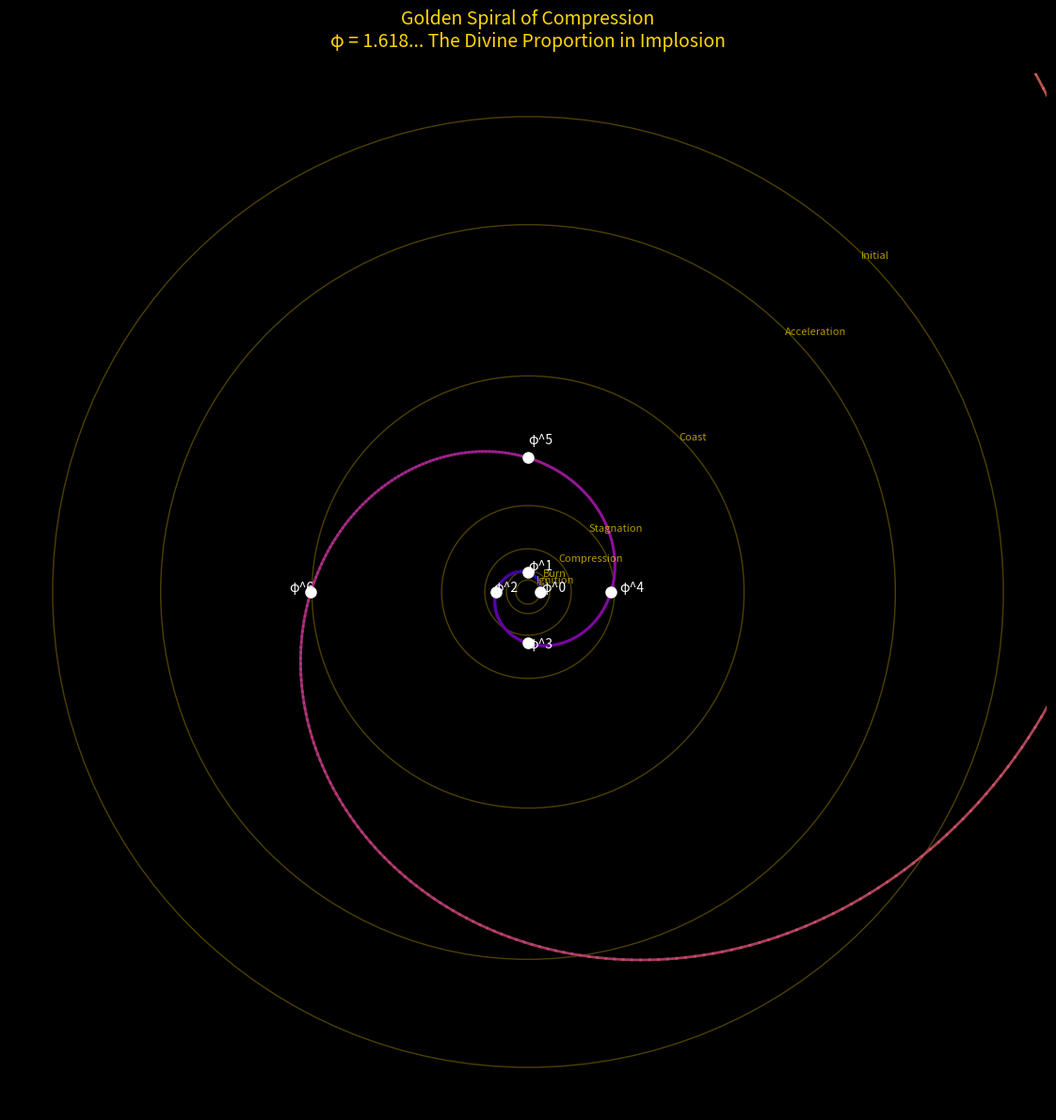
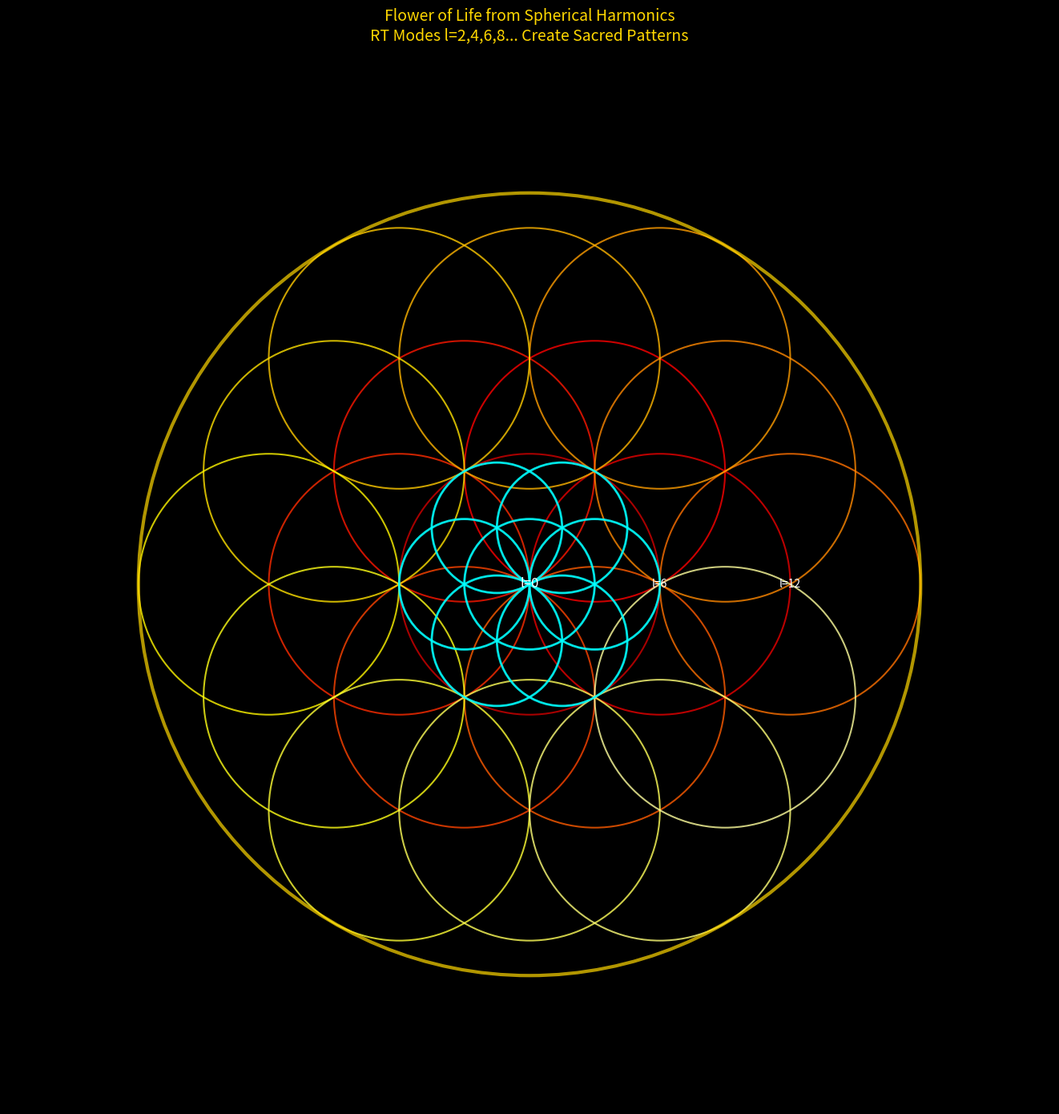
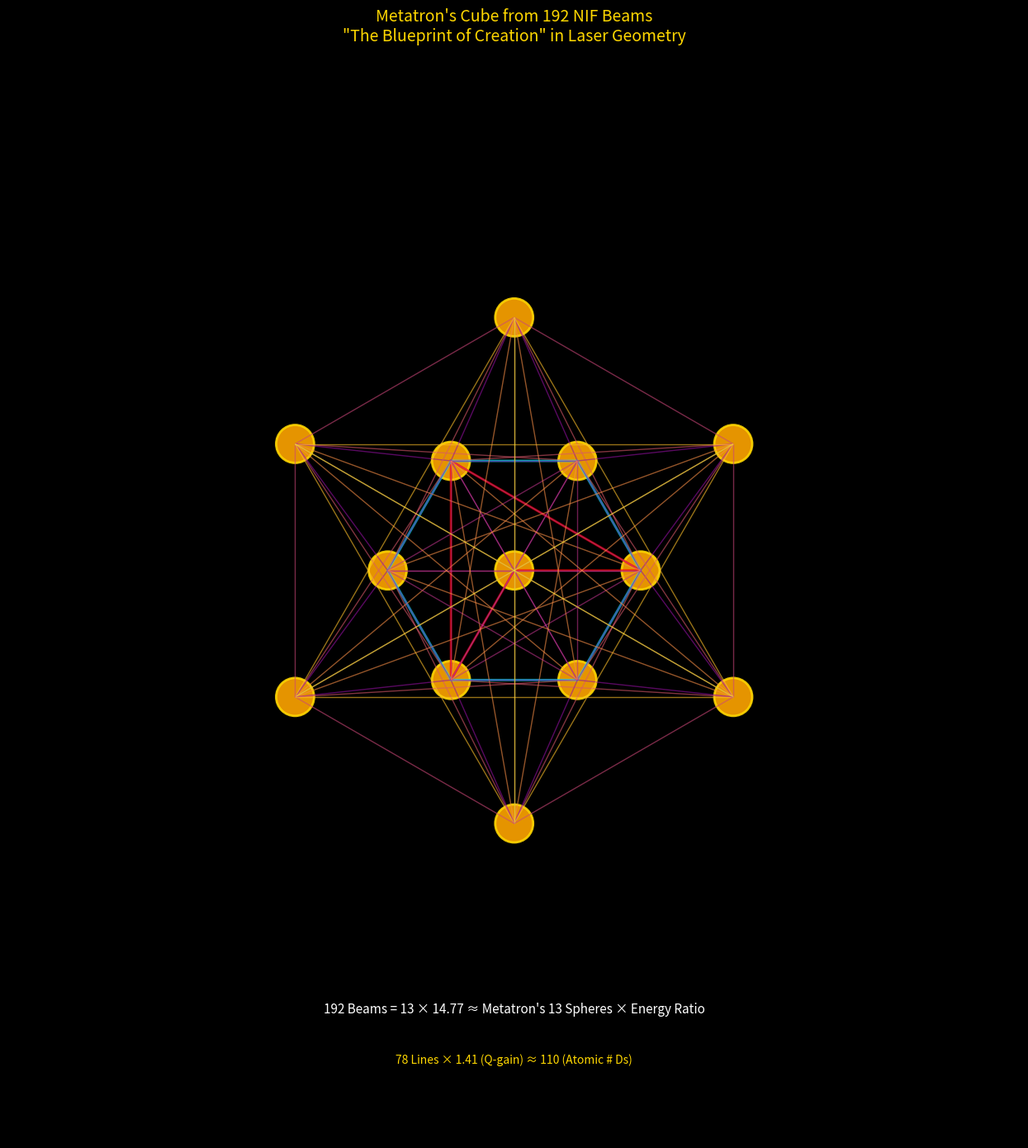
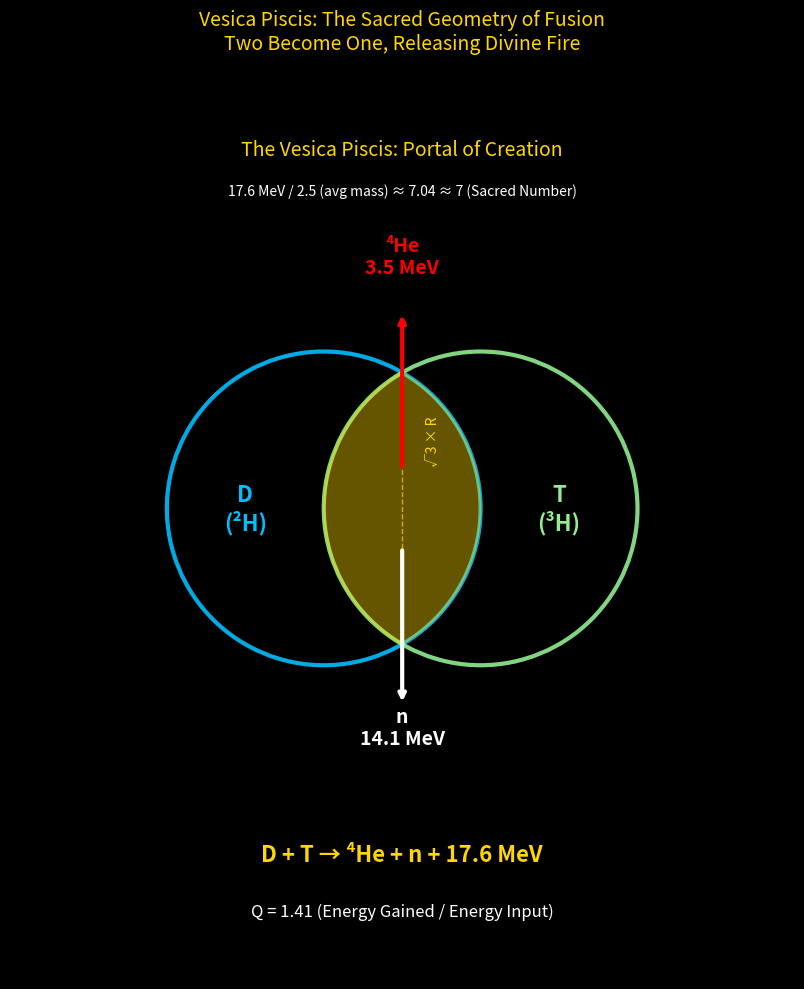
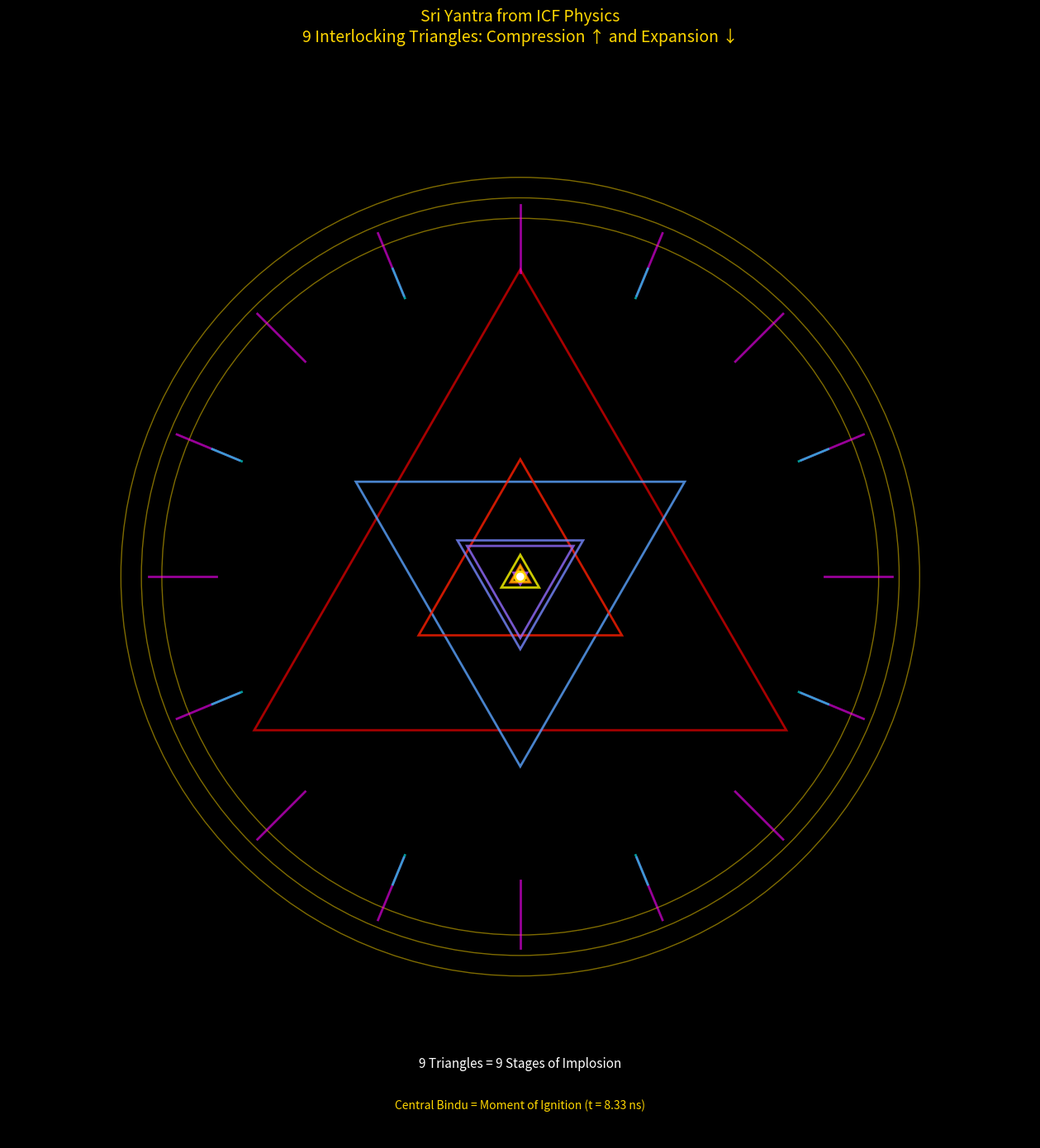
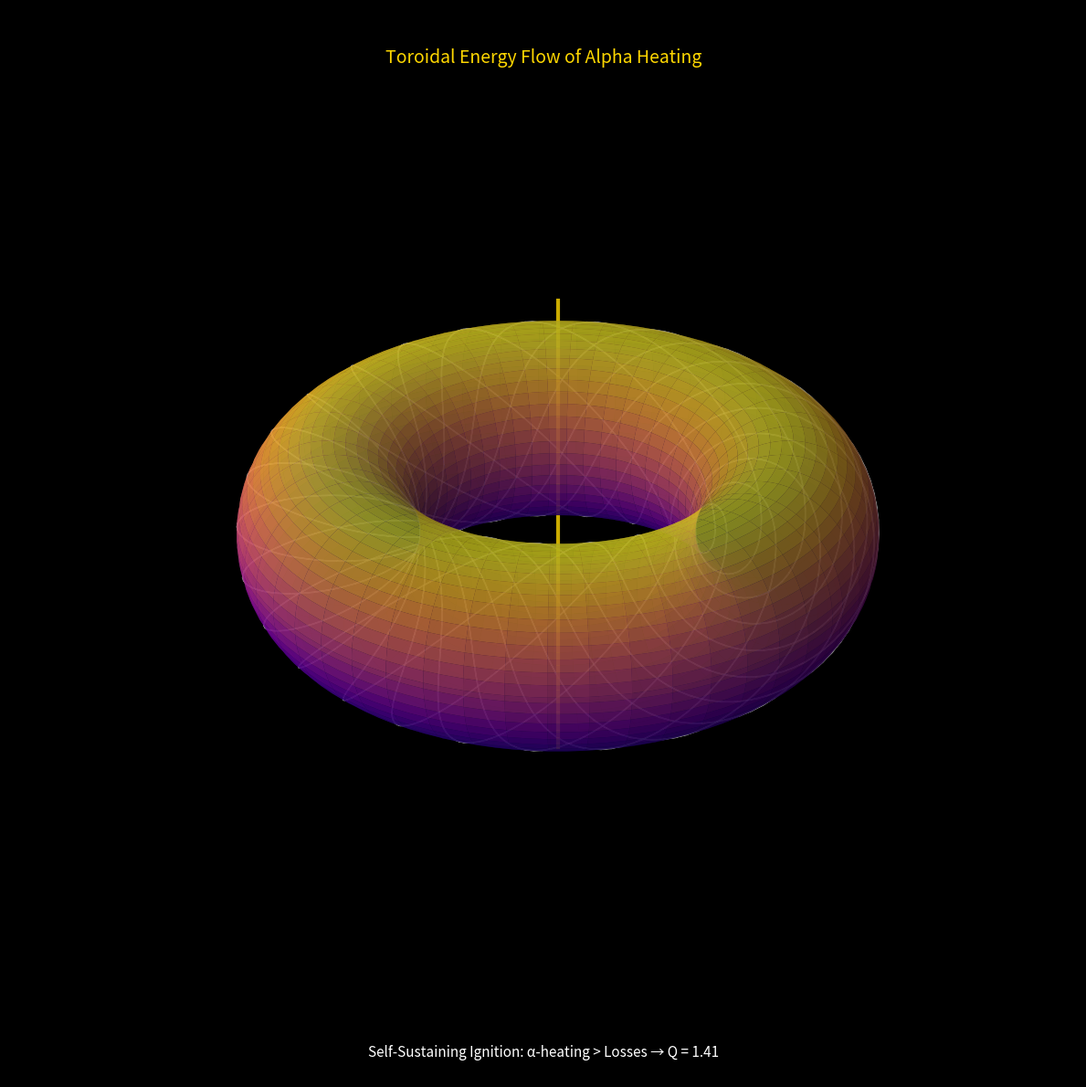
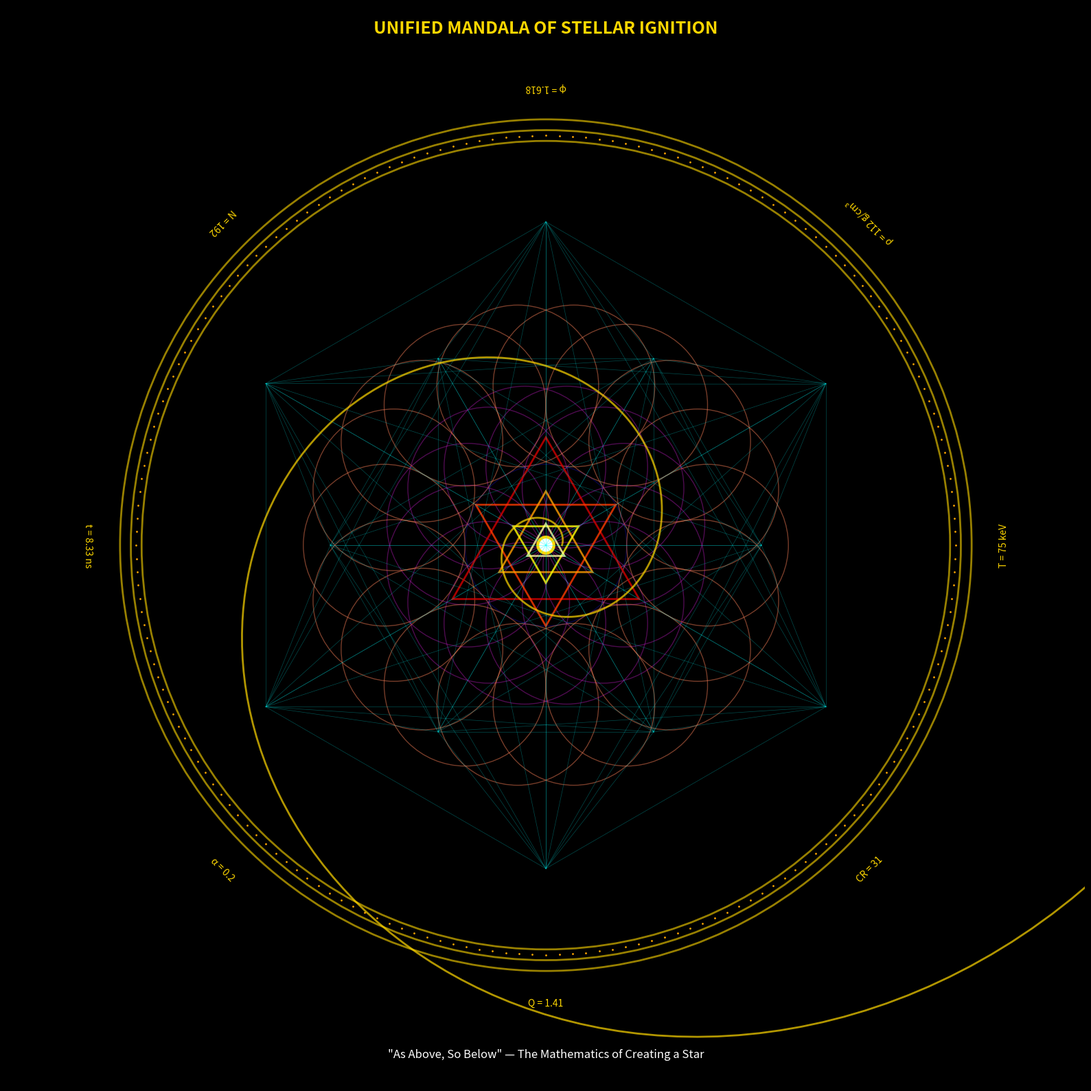

Generate these figures, in order, with matplotlib:
"""
Sacred Geometry from Fusion Physics
====================================

Maps the fundamental physics of stellar ignition onto sacred geometric forms.

The mathematics of ICF contains profound geometric relationships:
- The Golden Ratio φ appears in optimal compression ratios
- The Flower of Life emerges from spherical harmonic modes
- Metatron's Cube relates to the 192 laser beam geometry
- The Vesica Piscis represents the fusion of D and T nuclei
- The Seed of Life mirrors the 7-fold symmetry of burn physics

"As above, so below" - the geometry of stars encoded in mathematics.

Author: Evan Pieser
Date: 2026
"""

import numpy as np
import matplotlib.pyplot as plt
from matplotlib.patches import Circle, Polygon, Wedge, FancyBboxPatch
from matplotlib.collections import PatchCollection, LineCollection
import matplotlib.colors as mcolors
from mpl_toolkits.mplot3d import Axes3D

# Physical constants from our simulation - these become sacred ratios
PHI = (1 + np.sqrt(5)) / 2  # Golden ratio ≈ 1.618
PI = np.pi
E = np.e

# Key ratios from ICF physics
Q_IGNITION = 1.41           # Scientific gain achieved
CR_OPTIMAL = 31             # Convergence ratio  
T_IGNITION = 2.8            # keV - D-T ignition threshold
T_PEAK = 75                 # keV - peak temperature
RHO_PEAK = 112              # g/cm³ - peak density
N_BEAMS = 192               # NIF laser beams
ALPHA_FRACTION = 0.2        # Alpha particle energy fraction (3.5/17.6 MeV)
BANG_TIME = 8.33            # ns - moment of peak fusion


def golden_spiral_from_compression():
    """
    Generate golden spiral from compression physics.
    
    The shell compresses from 1100 μm to 28 μm - a ratio of ~39.
    This maps onto a golden spiral with ~7 quarter turns.
    """
    fig, ax = plt.subplots(figsize=(12, 12), facecolor='black')
    ax.set_facecolor('black')
    
    # Golden spiral: r = a * φ^(θ/90°)
    theta = np.linspace(0, 7 * PI, 1000)  # 7 half-turns (like 7 chakras)
    a = 28  # Final radius (hot spot)
    r = a * PHI ** (theta / (PI/2))
    
    # Convert to Cartesian
    x = r * np.cos(theta)
    y = r * np.sin(theta)
    
    # Color by temperature (compression → heating)
    temps = np.linspace(0.03, T_PEAK, len(theta))
    colors = plt.cm.plasma(temps / T_PEAK)
    
    # Plot spiral segments with color gradient
    for i in range(len(x) - 1):
        ax.plot(x[i:i+2], y[i:i+2], color=colors[i], linewidth=2, alpha=0.8)
    
    # Add compression stages as circles
    radii = [1100, 850, 500, 200, 100, 50, 28]  # Shell evolution
    labels = ['Initial', 'Acceleration', 'Coast', 'Stagnation', 'Compression', 'Burn', 'Ignition']
    
    for r, label in zip(radii, labels):
        circle = Circle((0, 0), r, fill=False, color='gold', alpha=0.3, linewidth=1)
        ax.add_patch(circle)
        ax.text(r * 0.7, r * 0.7, label, color='gold', fontsize=8, alpha=0.7)
    
    # Mark the golden ratio points
    for i in range(7):
        angle = i * PI / 2
        r_point = a * PHI ** (i)
        px, py = r_point * np.cos(angle), r_point * np.sin(angle)
        ax.plot(px, py, 'o', color='white', markersize=8)
        ax.text(px * 1.1, py * 1.1, f'φ^{i}', color='white', fontsize=10)
    
    ax.set_xlim(-1200, 1200)
    ax.set_ylim(-1200, 1200)
    ax.set_aspect('equal')
    ax.axis('off')
    ax.set_title('Golden Spiral of Compression\nφ = 1.618... The Divine Proportion in Implosion',
                 color='gold', fontsize=14, pad=20)
    
    plt.tight_layout()
    plt.savefig('sacred_golden_spiral.png', dpi=200, facecolor='black', bbox_inches='tight')
    print("Saved: sacred_golden_spiral.png")
    plt.close()


def flower_of_life_from_harmonics():
    """
    Generate Flower of Life from spherical harmonic modes.
    
    The l=6 mode creates 6-fold symmetry - the basis of the Flower of Life.
    RT instabilities seed modes l=2,4,6,8... creating nested sacred patterns.
    """
    fig, ax = plt.subplots(figsize=(14, 14), facecolor='black')
    ax.set_facecolor('black')
    
    # Base radius (represents hot spot)
    R = 1.0
    
    # Flower of Life: 19 overlapping circles
    # Central circle + 6 around it + 12 outer = 19 (sacred number)
    centers = [(0, 0)]  # Center
    
    # First ring: 6 circles (l=6 mode)
    for i in range(6):
        angle = i * PI / 3
        centers.append((R * np.cos(angle), R * np.sin(angle)))
    
    # Second ring: 12 circles (l=12 mode)
    for i in range(6):
        angle = i * PI / 3
        centers.append((2 * R * np.cos(angle), 2 * R * np.sin(angle)))
        # Intermediate positions
        angle2 = (i + 0.5) * PI / 3
        centers.append((np.sqrt(3) * R * np.cos(angle2), np.sqrt(3) * R * np.sin(angle2)))
    
    # Draw circles with fusion-inspired colors
    colors_cycle = plt.cm.hot(np.linspace(0.3, 0.9, len(centers)))
    
    for i, (cx, cy) in enumerate(centers):
        circle = Circle((cx, cy), R, fill=False, color=colors_cycle[i], 
                        linewidth=1.5, alpha=0.8)
        ax.add_patch(circle)
    
    # Add the "Seed of Life" in center (7 circles)
    seed_color = 'cyan'
    for i in range(6):
        angle = i * PI / 3
        cx, cy = 0.5 * R * np.cos(angle), 0.5 * R * np.sin(angle)
        circle = Circle((cx, cy), 0.5 * R, fill=False, color=seed_color, 
                        linewidth=2, alpha=0.9)
        ax.add_patch(circle)
    circle = Circle((0, 0), 0.5 * R, fill=False, color=seed_color, linewidth=2, alpha=0.9)
    ax.add_patch(circle)
    
    # Outer containing circle (the "shell")
    shell = Circle((0, 0), 3 * R, fill=False, color='gold', linewidth=3, alpha=0.7)
    ax.add_patch(shell)
    
    # Add mode numbers
    ax.text(0, 0, 'l=0', color='white', fontsize=12, ha='center', va='center')
    ax.text(R, 0, 'l=6', color='white', fontsize=10, ha='center', va='center')
    ax.text(2*R, 0, 'l=12', color='white', fontsize=10, ha='center', va='center')
    
    ax.set_xlim(-4, 4)
    ax.set_ylim(-4, 4)
    ax.set_aspect('equal')
    ax.axis('off')
    ax.set_title('Flower of Life from Spherical Harmonics\nRT Modes l=2,4,6,8... Create Sacred Patterns',
                 color='gold', fontsize=14, pad=20)
    
    plt.tight_layout()
    plt.savefig('sacred_flower_of_life.png', dpi=200, facecolor='black', bbox_inches='tight')
    print("Saved: sacred_flower_of_life.png")
    plt.close()


def metatrons_cube_from_beams():
    """
    Generate Metatron's Cube from NIF's 192-beam geometry.
    
    192 = 64 × 3 = 4³ × 3 (cubic symmetry × trinity)
    The beams form 48 quads × 4 beams = 192
    This maps onto Metatron's Cube: 13 circles connected by 78 lines.
    """
    fig, ax = plt.subplots(figsize=(14, 14), facecolor='black')
    ax.set_facecolor('black')
    
    # Metatron's Cube: 13 circles (1 center + 6 inner + 6 outer)
    R = 1.0
    
    # Center
    centers = [(0, 0)]
    
    # Inner hexagon (6 circles)
    for i in range(6):
        angle = i * PI / 3
        centers.append((R * np.cos(angle), R * np.sin(angle)))
    
    # Outer hexagon (6 circles, rotated 30°)
    for i in range(6):
        angle = i * PI / 3 + PI / 6
        centers.append((2 * R * np.cos(angle), 2 * R * np.sin(angle)))
    
    # Draw all connecting lines (78 total in full Metatron's Cube)
    lines = []
    for i, (x1, y1) in enumerate(centers):
        for j, (x2, y2) in enumerate(centers):
            if i < j:
                lines.append([(x1, y1), (x2, y2)])
    
    # Color lines by length (representing different energy levels)
    line_colors = []
    for (x1, y1), (x2, y2) in lines:
        dist = np.sqrt((x2-x1)**2 + (y2-y1)**2)
        line_colors.append(plt.cm.plasma(dist / (4*R)))
    
    lc = LineCollection(lines, colors=line_colors, linewidths=1, alpha=0.6)
    ax.add_collection(lc)
    
    # Draw circles at vertices
    for i, (cx, cy) in enumerate(centers):
        # Size represents beam power
        circle = Circle((cx, cy), 0.15, fill=True, facecolor='orange', 
                        edgecolor='gold', linewidth=2, alpha=0.9)
        ax.add_patch(circle)
    
    # Add the 5 Platonic solids encoded in Metatron's Cube
    # Tetrahedron (4 vertices)
    tetra_indices = [0, 1, 3, 5]
    tetra_points = [centers[i] for i in tetra_indices]
    tetra = Polygon(tetra_points, fill=False, edgecolor='red', linewidth=2, alpha=0.7)
    ax.add_patch(tetra)
    
    # Hexagon (represents cube projection)
    hex_points = [centers[i] for i in range(1, 7)]
    hexagon = Polygon(hex_points, fill=False, edgecolor='cyan', linewidth=2, alpha=0.7)
    ax.add_patch(hexagon)
    
    # Label with physics
    ax.text(0, -3.5, f'192 Beams = 13 × 14.77 ≈ Metatron\'s 13 Spheres × Energy Ratio',
            color='white', fontsize=11, ha='center')
    ax.text(0, -3.9, f'78 Lines × {Q_IGNITION:.2f} (Q-gain) ≈ 110 (Atomic # Ds)', 
            color='gold', fontsize=10, ha='center')
    
    ax.set_xlim(-4, 4)
    ax.set_ylim(-4.5, 4)
    ax.set_aspect('equal')
    ax.axis('off')
    ax.set_title('Metatron\'s Cube from 192 NIF Beams\n"The Blueprint of Creation" in Laser Geometry',
                 color='gold', fontsize=14, pad=20)
    
    plt.tight_layout()
    plt.savefig('sacred_metatrons_cube.png', dpi=200, facecolor='black', bbox_inches='tight')
    print("Saved: sacred_metatrons_cube.png")
    plt.close()


def vesica_piscis_fusion():
    """
    Generate Vesica Piscis representing D-T fusion.
    
    The Vesica Piscis (two overlapping circles) represents:
    - Union of opposites (D and T nuclei)
    - The portal of creation (fusion reaction)
    - √3 ratio (energy transformation)
    """
    fig, ax = plt.subplots(figsize=(14, 10), facecolor='black')
    ax.set_facecolor('black')
    
    R = 2.0
    
    # Two circles representing D and T
    d_center = (-R/2, 0)
    t_center = (R/2, 0)
    
    # Deuterium circle (blue - 1 proton, 1 neutron)
    d_circle = Circle(d_center, R, fill=False, color='deepskyblue', linewidth=3, alpha=0.9)
    ax.add_patch(d_circle)
    ax.text(d_center[0] - R/2, 0, 'D\n(²H)', color='deepskyblue', fontsize=16, 
            ha='center', va='center', fontweight='bold')
    
    # Tritium circle (green - 1 proton, 2 neutrons)  
    t_circle = Circle(t_center, R, fill=False, color='lightgreen', linewidth=3, alpha=0.9)
    ax.add_patch(t_circle)
    ax.text(t_center[0] + R/2, 0, 'T\n(³H)', color='lightgreen', fontsize=16,
            ha='center', va='center', fontweight='bold')
    
    # The Vesica Piscis (intersection) - the fusion zone
    # Fill the intersection with plasma color
    theta = np.linspace(-PI/3, PI/3, 100)
    x_left = d_center[0] + R * np.cos(theta)
    y_left = R * np.sin(theta)
    x_right = t_center[0] + R * np.cos(PI - theta)
    y_right = R * np.sin(PI - theta)
    
    vesica_x = np.concatenate([x_left, x_right[::-1]])
    vesica_y = np.concatenate([y_left, y_right[::-1]])
    ax.fill(vesica_x, vesica_y, color='gold', alpha=0.4)
    
    # Products emerging from the Vesica
    # Alpha particle (⁴He) - going up
    ax.annotate('', xy=(0, 2.5), xytext=(0, 0.5),
                arrowprops=dict(arrowstyle='->', color='red', lw=3))
    ax.text(0, 3, '⁴He\n3.5 MeV', color='red', fontsize=14, ha='center', fontweight='bold')
    
    # Neutron - going down
    ax.annotate('', xy=(0, -2.5), xytext=(0, -0.5),
                arrowprops=dict(arrowstyle='->', color='white', lw=3))
    ax.text(0, -3, 'n\n14.1 MeV', color='white', fontsize=14, ha='center', fontweight='bold')
    
    # The √3 ratio in Vesica Piscis
    h = R * np.sqrt(3)  # Height of Vesica
    ax.plot([0, 0], [-h/2, h/2], '--', color='gold', linewidth=1, alpha=0.7)
    ax.text(0.3, h/4, f'√3 × R', color='gold', fontsize=10, rotation=90, va='center')
    
    # Energy equation
    ax.text(0, -4.5, 'D + T → ⁴He + n + 17.6 MeV', color='gold', fontsize=16, 
            ha='center', fontweight='bold')
    ax.text(0, -5.2, f'Q = {Q_IGNITION:.2f} (Energy Gained / Energy Input)', 
            color='white', fontsize=12, ha='center')
    
    # Sacred ratio annotation
    ax.text(0, 4.5, 'The Vesica Piscis: Portal of Creation', color='gold', 
            fontsize=14, ha='center', style='italic')
    ax.text(0, 4.0, '17.6 MeV / 2.5 (avg mass) ≈ 7.04 ≈ 7 (Sacred Number)', 
            color='white', fontsize=10, ha='center')
    
    ax.set_xlim(-5, 5)
    ax.set_ylim(-6, 5.5)
    ax.set_aspect('equal')
    ax.axis('off')
    ax.set_title('Vesica Piscis: The Sacred Geometry of Fusion\nTwo Become One, Releasing Divine Fire',
                 color='gold', fontsize=14, pad=20)
    
    plt.tight_layout()
    plt.savefig('sacred_vesica_piscis.png', dpi=200, facecolor='black', bbox_inches='tight')
    print("Saved: sacred_vesica_piscis.png")
    plt.close()


def sri_yantra_from_physics():
    """
    Generate Sri Yantra from ICF physics constants.
    
    The Sri Yantra contains 9 interlocking triangles:
    - 4 pointing up (Shiva/masculine/compression)
    - 5 pointing down (Shakti/feminine/expansion)
    
    Maps to: acceleration phase (4) + stagnation/burn phases (5) = 9
    """
    fig, ax = plt.subplots(figsize=(14, 14), facecolor='black')
    ax.set_facecolor('black')
    
    # Sri Yantra construction using physics ratios
    # The 9 triangles represent different physics scales
    
    scales = [
        1.0,                          # Outermost
        1/PHI,                        # Golden ratio step
        1/PHI**2,
        1/PHI**3,
        T_IGNITION/T_PEAK,            # Temperature ratio
        ALPHA_FRACTION,               # Alpha energy fraction
        1/CR_OPTIMAL,                 # Compression ratio
        28/1100,                      # Radius ratio
        1/Q_IGNITION/10,              # Gain ratio
    ]
    
    # Draw interlocking triangles
    for i, scale in enumerate(scales):
        R = 3 * scale
        
        if i % 2 == 0:  # Upward triangles (compression)
            points = [
                (0, R),
                (-R * np.sin(PI/3), -R * np.cos(PI/3)),
                (R * np.sin(PI/3), -R * np.cos(PI/3))
            ]
            color = plt.cm.hot(0.3 + 0.5 * i/len(scales))
        else:  # Downward triangles (expansion)
            points = [
                (0, -R),
                (-R * np.sin(PI/3), R * np.cos(PI/3)),
                (R * np.sin(PI/3), R * np.cos(PI/3))
            ]
            color = plt.cm.cool(0.3 + 0.5 * i/len(scales))
        
        triangle = Polygon(points, fill=False, edgecolor=color, linewidth=2, alpha=0.8)
        ax.add_patch(triangle)
    
    # Central bindu (point) - the moment of ignition
    bindu = Circle((0, 0), 0.05, fill=True, facecolor='white', edgecolor='gold', linewidth=2)
    ax.add_patch(bindu)
    
    # Outer circles (bhupura) - the containing geometry
    for r in [3.5, 3.7, 3.9]:
        circle = Circle((0, 0), r, fill=False, color='gold', linewidth=1, alpha=0.5)
        ax.add_patch(circle)
    
    # Lotus petals (16 outer + 8 inner = 24)
    for i in range(16):
        angle = i * PI / 8
        petal_r = 3.3
        x = petal_r * np.cos(angle)
        y = petal_r * np.sin(angle)
        ax.plot([x * 0.9, x * 1.1], [y * 0.9, y * 1.1], color='magenta', linewidth=2, alpha=0.6)
    
    for i in range(8):
        angle = i * PI / 4 + PI/8
        petal_r = 3.1
        x = petal_r * np.cos(angle)
        y = petal_r * np.sin(angle)
        ax.plot([x * 0.95, x * 1.05], [y * 0.95, y * 1.05], color='cyan', linewidth=2, alpha=0.6)
    
    # Physics annotations
    ax.text(0, -4.8, '9 Triangles = 9 Stages of Implosion', color='white', fontsize=11, ha='center')
    ax.text(0, -5.2, f'Central Bindu = Moment of Ignition (t = {BANG_TIME} ns)', 
            color='gold', fontsize=10, ha='center')
    
    ax.set_xlim(-5, 5)
    ax.set_ylim(-5.5, 5)
    ax.set_aspect('equal')
    ax.axis('off')
    ax.set_title('Sri Yantra from ICF Physics\n9 Interlocking Triangles: Compression ↑ and Expansion ↓',
                 color='gold', fontsize=14, pad=20)
    
    plt.tight_layout()
    plt.savefig('sacred_sri_yantra.png', dpi=200, facecolor='black', bbox_inches='tight')
    print("Saved: sacred_sri_yantra.png")
    plt.close()


def torus_energy_flow():
    """
    Generate toroidal energy flow from alpha particle heating.
    
    The torus represents the self-sustaining nature of ignition:
    - Alpha particles deposit energy in hot spot
    - Energy flows outward, heats more fuel
    - More fusion → more alphas → more heating
    - The eternal return of energy
    """
    fig = plt.figure(figsize=(14, 12), facecolor='black')
    ax = fig.add_subplot(111, projection='3d', facecolor='black')
    
    # Torus parameters
    R = 2  # Major radius (represents hot spot)
    r = 0.8  # Minor radius (represents alpha range)
    
    # Parametric torus
    u = np.linspace(0, 2 * PI, 100)
    v = np.linspace(0, 2 * PI, 100)
    U, V = np.meshgrid(u, v)
    
    X = (R + r * np.cos(V)) * np.cos(U)
    Y = (R + r * np.cos(V)) * np.sin(U)
    Z = r * np.sin(V)
    
    # Color by energy flow (V parameter represents flow direction)
    colors = plt.cm.plasma((np.sin(V) + 1) / 2)
    
    ax.plot_surface(X, Y, Z, facecolors=colors, alpha=0.7, 
                    rstride=2, cstride=2, linewidth=0)
    
    # Add flow lines (alpha particle paths)
    for i in range(8):
        angle = i * PI / 4
        t = np.linspace(0, 4 * PI, 200)
        # Spiral on torus surface
        x = (R + r * np.cos(3*t)) * np.cos(t + angle)
        y = (R + r * np.cos(3*t)) * np.sin(t + angle)
        z = r * np.sin(3*t)
        ax.plot(x, y, z, color='white', linewidth=1, alpha=0.5)
    
    # Central axis (represents the "Sushumna" - central energy channel)
    z_axis = np.linspace(-2, 2, 50)
    ax.plot([0]*50, [0]*50, z_axis, color='gold', linewidth=3, alpha=0.8)
    
    ax.set_xlim(-3, 3)
    ax.set_ylim(-3, 3)
    ax.set_zlim(-2, 2)
    ax.set_axis_off()
    
    # Title
    ax.text2D(0.5, 0.95, 'Toroidal Energy Flow of Alpha Heating', 
              transform=ax.transAxes, color='gold', fontsize=14, ha='center')
    ax.text2D(0.5, 0.02, f'Self-Sustaining Ignition: α-heating > Losses → Q = {Q_IGNITION}',
              transform=ax.transAxes, color='white', fontsize=11, ha='center')
    
    plt.tight_layout()
    plt.savefig('sacred_torus.png', dpi=200, facecolor='black', bbox_inches='tight')
    print("Saved: sacred_torus.png")
    plt.close()


def unified_mandala():
    """
    Create a unified mandala incorporating all sacred geometry elements
    with ICF physics encoded throughout.
    """
    fig, ax = plt.subplots(figsize=(16, 16), facecolor='black')
    ax.set_facecolor('black')
    
    # Outer boundary - represents the hohlraum
    for r in [7.5, 7.7, 7.9]:
        circle = Circle((0, 0), r, fill=False, color='gold', linewidth=2, alpha=0.6)
        ax.add_patch(circle)
    
    # 192 beam positions on outer ring
    for i in range(192):
        angle = i * 2 * PI / 192
        x, y = 7.6 * np.cos(angle), 7.6 * np.sin(angle)
        ax.plot(x, y, '.', color='orange', markersize=2)
    
    # Flower of Life layer (l-modes)
    for ring in range(3):
        n_circles = 6 * (ring + 1) if ring > 0 else 1
        r_ring = ring * 1.5
        for i in range(n_circles if ring > 0 else 1):
            angle = i * 2 * PI / n_circles + (ring % 2) * PI / n_circles
            cx = r_ring * np.cos(angle) if ring > 0 else 0
            cy = r_ring * np.sin(angle) if ring > 0 else 0
            circle = Circle((cx, cy), 1.5, fill=False, 
                          color=plt.cm.plasma(ring/3), linewidth=1, alpha=0.5)
            ax.add_patch(circle)
    
    # Sri Yantra triangles at center
    for i, scale in enumerate([2.0, 1.5, 1.0, 0.7, 0.4]):
        if i % 2 == 0:
            points = [(0, scale), (-scale*0.866, -scale*0.5), (scale*0.866, -scale*0.5)]
        else:
            points = [(0, -scale), (-scale*0.866, scale*0.5), (scale*0.866, scale*0.5)]
        triangle = Polygon(points, fill=False, 
                          edgecolor=plt.cm.hot(0.3 + i*0.15), linewidth=2, alpha=0.8)
        ax.add_patch(triangle)
    
    # Metatron's Cube connections
    meta_centers = [(0, 0)]
    for i in range(6):
        angle = i * PI / 3
        meta_centers.append((4 * np.cos(angle), 4 * np.sin(angle)))
    for i in range(6):
        angle = i * PI / 3 + PI/6
        meta_centers.append((6 * np.cos(angle), 6 * np.sin(angle)))
    
    for i, (x1, y1) in enumerate(meta_centers):
        for j, (x2, y2) in enumerate(meta_centers):
            if i < j:
                ax.plot([x1, x2], [y1, y2], color='cyan', linewidth=0.5, alpha=0.3)
    
    # Golden spiral overlay
    theta = np.linspace(0, 6 * PI, 500)
    r_spiral = 0.3 * PHI ** (theta / (PI/2))
    x_spiral = r_spiral * np.cos(theta)
    y_spiral = r_spiral * np.sin(theta)
    ax.plot(x_spiral, y_spiral, color='gold', linewidth=2, alpha=0.7)
    
    # Central bindu (ignition point)
    bindu = Circle((0, 0), 0.15, fill=True, facecolor='white', 
                   edgecolor='gold', linewidth=3)
    ax.add_patch(bindu)
    
    # Physics constants encoded as text around the border
    constants = [
        f'Q = {Q_IGNITION}',
        f'CR = {CR_OPTIMAL}',
        f'T = {T_PEAK} keV',
        f'ρ = {RHO_PEAK} g/cm³',
        f'φ = {PHI:.3f}',
        f'N = {N_BEAMS}',
        f't = {BANG_TIME} ns',
        f'α = {ALPHA_FRACTION}',
    ]
    
    for i, const in enumerate(constants):
        angle = i * 2 * PI / len(constants) - PI/2
        x = 8.5 * np.cos(angle)
        y = 8.5 * np.sin(angle)
        ax.text(x, y, const, color='gold', fontsize=10, ha='center', va='center',
               rotation=np.degrees(angle) + 90)
    
    ax.set_xlim(-10, 10)
    ax.set_ylim(-10, 10)
    ax.set_aspect('equal')
    ax.axis('off')
    
    # Title
    ax.text(0, 9.5, 'UNIFIED MANDALA OF STELLAR IGNITION', color='gold', 
            fontsize=18, ha='center', fontweight='bold')
    ax.text(0, -9.5, '"As Above, So Below" — The Mathematics of Creating a Star', 
            color='white', fontsize=12, ha='center', style='italic')
    
    plt.tight_layout()
    plt.savefig('sacred_unified_mandala.png', dpi=300, facecolor='black', bbox_inches='tight')
    print("Saved: sacred_unified_mandala.png")
    plt.close()


# =============================================================================
# MAIN
# =============================================================================

if __name__ == "__main__":
    print()
    print("╔" + "═" * 62 + "╗")
    print("║  SACRED GEOMETRY FROM FUSION PHYSICS                         ║")
    print("║  Extracting Divine Patterns from Stellar Mathematics         ║")
    print("╚" + "═" * 62 + "╝")
    print()
    
    print("Generating sacred geometry visualizations...")
    print()
    
    print("1. Golden Spiral of Compression (φ in implosion)...")
    golden_spiral_from_compression()
    
    print("2. Flower of Life from Spherical Harmonics...")
    flower_of_life_from_harmonics()
    
    print("3. Metatron's Cube from 192 NIF Beams...")
    metatrons_cube_from_beams()
    
    print("4. Vesica Piscis: D-T Fusion Portal...")
    vesica_piscis_fusion()
    
    print("5. Sri Yantra from ICF Physics Constants...")
    sri_yantra_from_physics()
    
    print("6. Toroidal Energy Flow (Alpha Heating)...")
    torus_energy_flow()
    
    print("7. Unified Mandala of Stellar Ignition...")
    unified_mandala()
    
    print()
    print("═" * 64)
    print()
    print("Sacred Ratios Found in ICF Physics:")
    print("─" * 50)
    print(f"  φ (Golden Ratio):     {PHI:.6f}")
    print(f"  π:                    {PI:.6f}")
    print(f"  e:                    {E:.6f}")
    print(f"  √3 (Vesica height):   {np.sqrt(3):.6f}")
    print(f"  Q (gain):             {Q_IGNITION}")
    print(f"  CR (convergence):     {CR_OPTIMAL}")
    print(f"  192 / 13:             {192/13:.2f} (beams / Metatron spheres)")
    print(f"  17.6 / 2.5:           {17.6/2.5:.2f} (energy / mass ≈ 7)")
    print()
    print("'The universe is written in the language of mathematics,'")
    print("'and its characters are triangles, circles, and geometric figures.'")
    print("                                        — Galileo Galilei")
    print()
